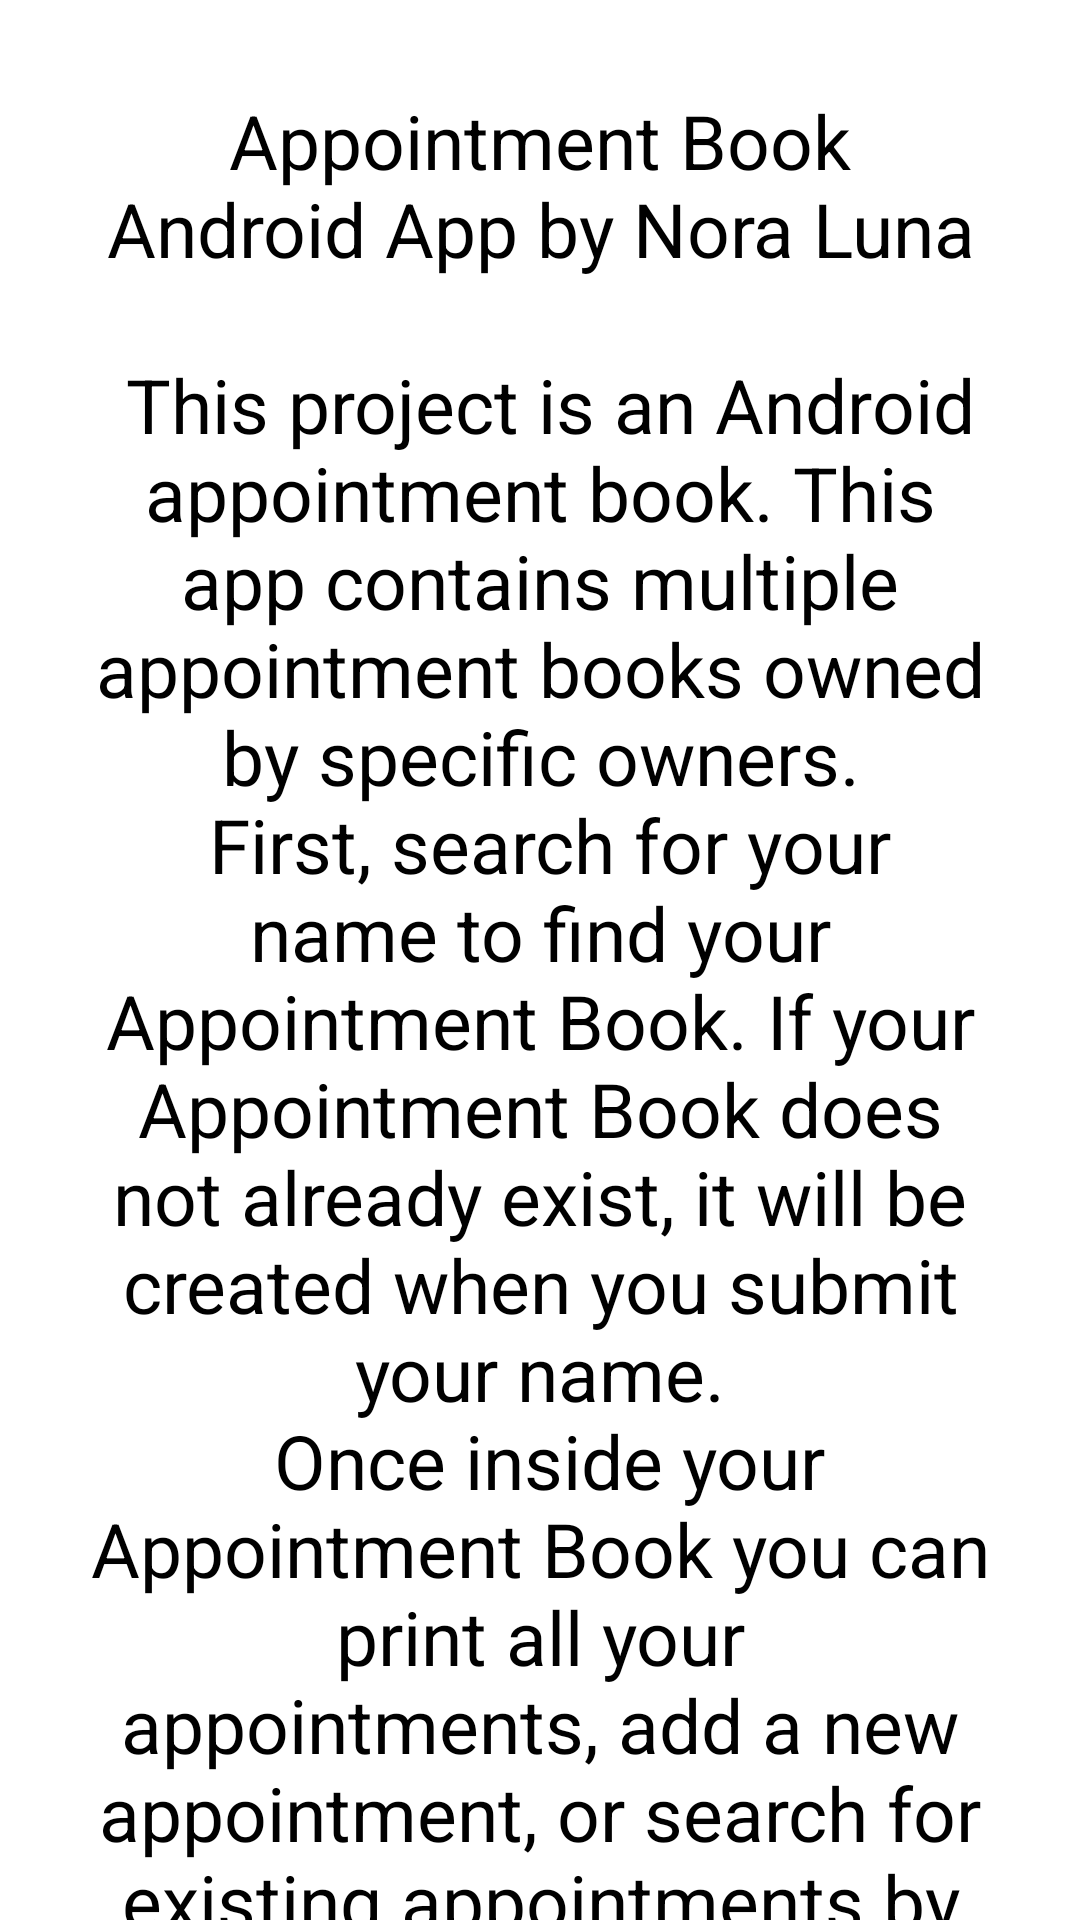

Android layout source for this screen:
<!-- AndroidManifest.xml: application theme Theme.AppointmentBook -->
<!-- res/layout/help.xml -->
<?xml version="1.0" encoding="utf-8"?>
<androidx.core.widget.NestedScrollView xmlns:android="http://schemas.android.com/apk/res/android"
    xmlns:tools="http://schemas.android.com/tools"
    android:layout_width="match_parent"
    android:layout_height="match_parent"
    tools:context=".Help">
<LinearLayout
    android:layout_width="match_parent"
    android:layout_height="match_parent">

    <TextView
        android:layout_width="match_parent"
        android:layout_height="match_parent"
        android:gravity="center_horizontal"
        android:padding="30dp"
        android:text="@string/help_contents"
        android:textSize="25sp"/>

</LinearLayout>
</androidx.core.widget.NestedScrollView>
<!-- resources referenced by this layout -->
<resources>
  <string name="help_contents">
          Appointment Book Android App by Nora Luna\n\n
  
          This project is an Android appointment book. This app contains multiple appointment books owned by specific owners.\n
          First, search for your name to find your Appointment Book. If your Appointment Book does not already exist, it will be created when you submit your name.\n
          Once inside your Appointment Book you can print all your appointments, add a new appointment, or search for existing appointments by datetime.\n\n
  
          Adding a new Appointment:\n
          Make sure you include a description, start and end date time. Ensure the begin date time is before the end date time or you will receive an error message.\n
          You will know your appointment was added successfully if you see a success message on the screen.\n
  
          Searching for Appointments:\n
          You can search Appointments by their starting time. Please enter two datetimes to find the Appointments that start between the two times.\n
          You will see the Appointments printed between the two times, or an error message if none are found.\n
      </string>
  <style name="Theme.AppointmentBook" parent="Base.Theme.AppointmentBook">
          
          <item name="android:navigationBarColor">@android:color/transparent</item>
          <item name="android:statusBarColor">@android:color/transparent</item>
          <item name="android:windowLightStatusBar">?attr/isLightTheme</item>
      </style>
</resources>
